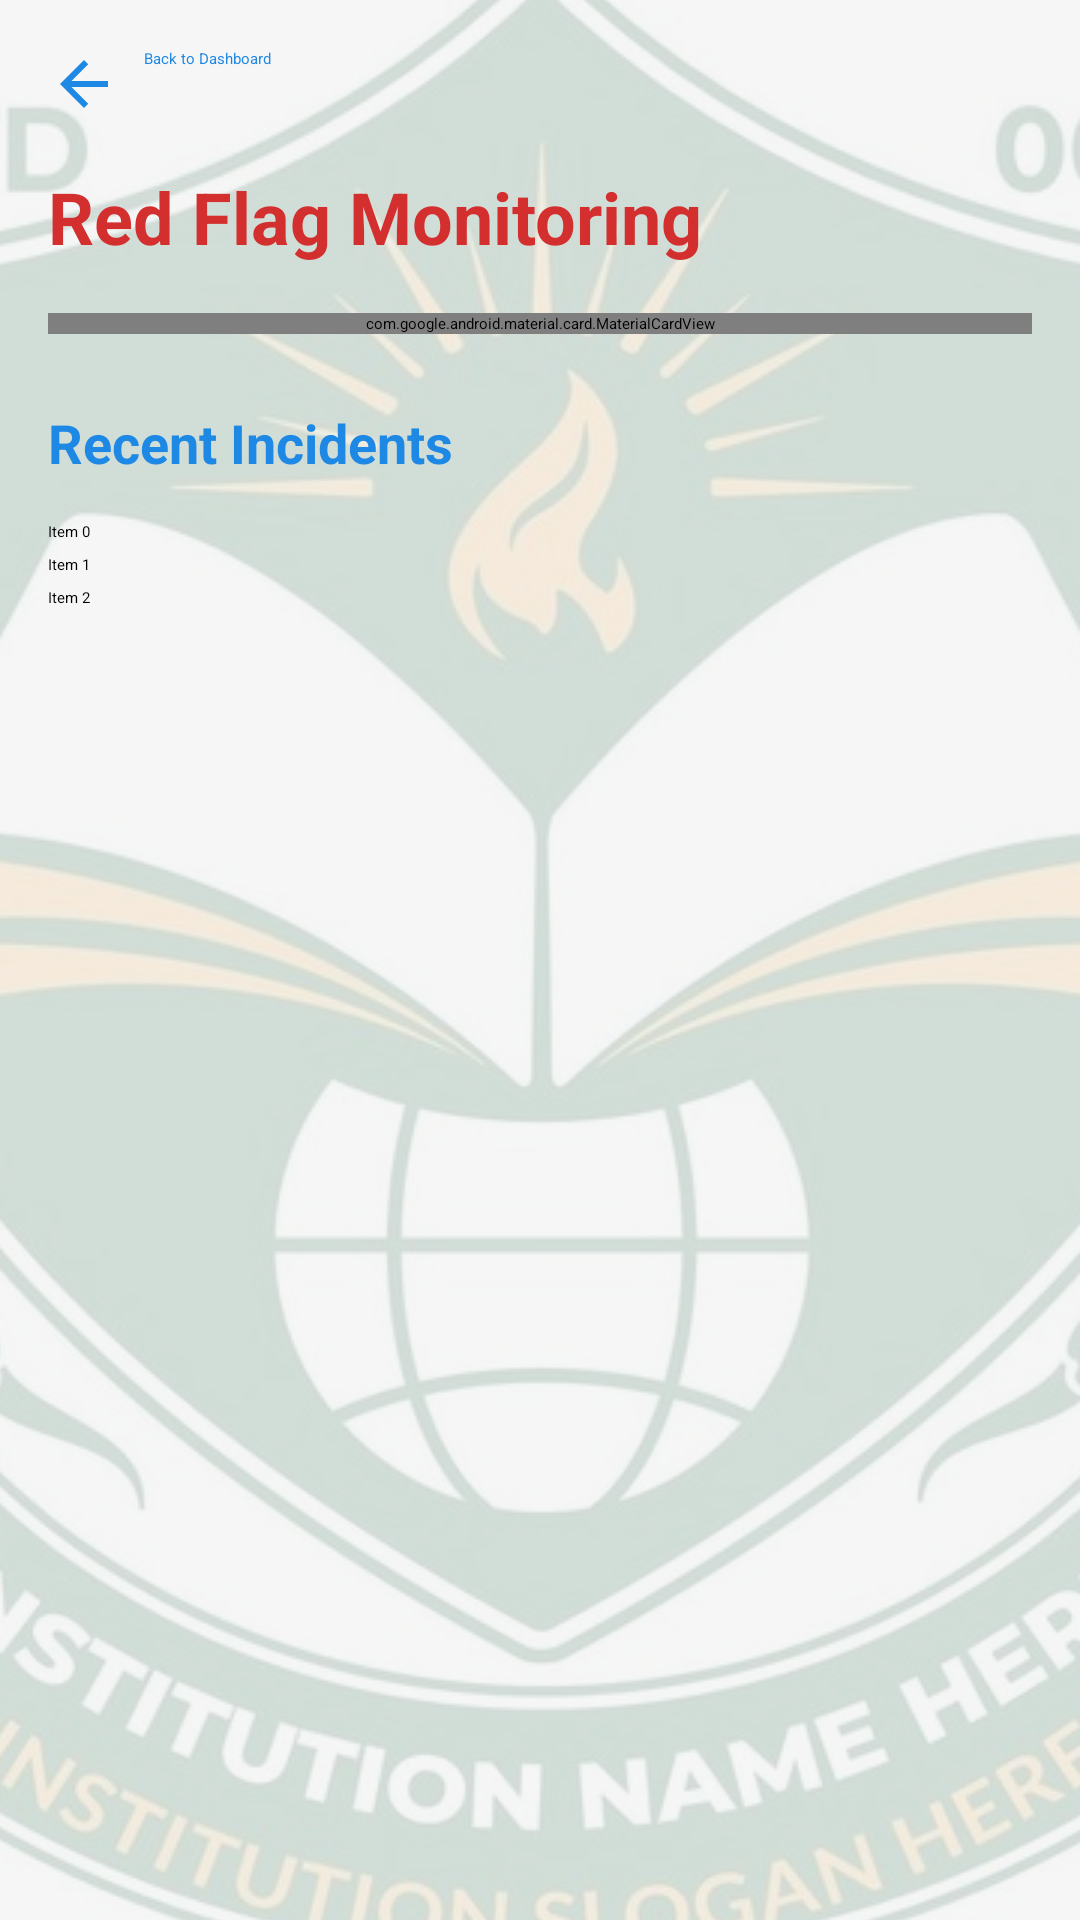

Produce the Android XML layout that renders to this screen, including the resource entries it uses.
<!-- AndroidManifest.xml: application theme Theme.PALPITO1 -->
<!-- res/layout/activity_red_flag.xml -->
<?xml version="1.0" encoding="utf-8"?>
<ScrollView xmlns:android="http://schemas.android.com/apk/res/android"
    xmlns:app="http://schemas.android.com/apk/res-auto"
    xmlns:tools="http://schemas.android.com/tools"
    android:layout_width="match_parent"
    android:layout_height="match_parent"
    android:background="@drawable/background_with_logo"
    tools:context=".RedFlagActivity">

    <LinearLayout
        android:layout_width="match_parent"
        android:layout_height="wrap_content"
        android:orientation="vertical"
        android:padding="16dp">

        <Button
            android:id="@+id/btnBackToDashboard"
            android:layout_width="wrap_content"
            android:layout_height="wrap_content"
            android:text="@string/back_to_dashboard"
            android:textAllCaps="false"
            android:textColor="@color/primary_blue"
            android:backgroundTint="#F0E6F7"
            android:drawableStart="@drawable/ic_back"
            android:drawablePadding="8dp"
            app:cornerRadius="12dp"
            android:layout_marginBottom="16dp"/>

        <TextView
            android:layout_width="wrap_content"
            android:layout_height="wrap_content"
            android:text="@string/red_flag_monitoring"
            android:textColor="@color/logout_red"
            android:textSize="24sp"
            android:textStyle="bold"
            android:layout_marginBottom="16dp"/>

        <com.google.android.material.card.MaterialCardView
            android:layout_width="match_parent"
            android:layout_height="wrap_content"
            app:cardCornerRadius="16dp"
            app:cardBackgroundColor="#F8B6B6"
            app:cardElevation="0dp"
            android:layout_marginBottom="24dp">

            <LinearLayout
                android:layout_width="match_parent"
                android:layout_height="wrap_content"
                android:orientation="vertical"
                android:padding="16dp">

                <TextView
                    android:layout_width="wrap_content"
                    android:layout_height="wrap_content"
                    android:text="@string/flagged_status"
                    android:textColor="@color/white"
                    android:background="#B71C1C"
                    android:paddingHorizontal="8dp"
                    android:paddingVertical="4dp"
                    android:textStyle="bold"
                    android:textSize="12sp"
                    android:layout_marginBottom="12dp"/>

                <TextView
                    android:layout_width="wrap_content"
                    android:layout_height="wrap_content"
                    android:text="Student: John Doe"
                    android:textColor="@color/logout_red"
                    android:textStyle="bold"
                    android:textSize="18sp"
                    android:layout_marginBottom="8dp"/>

                <TextView
                    android:layout_width="wrap_content"
                    android:layout_height="wrap_content"
                    android:text="Email: student@gmail.com"
                    android:textColor="#555555"
                    android:textSize="14sp"/>

                <TextView
                    android:layout_width="wrap_content"
                    android:layout_height="wrap_content"
                    android:text="Device ID: ABC123XYZ"
                    android:textColor="#555555"
                    android:textSize="14sp"/>

                <TextView
                    android:layout_width="wrap_content"
                    android:layout_height="wrap_content"
                    android:text="Course: CSC101"
                    android:textColor="#555555"
                    android:textSize="14sp"/>

                <TextView
                    android:layout_width="wrap_content"
                    android:layout_height="wrap_content"
                    android:text="Lecturer: Dr. Smith"
                    android:textColor="#555555"
                    android:textSize="14sp"/>

                <TextView
                    android:layout_width="wrap_content"
                    android:layout_height="wrap_content"
                    android:text="GPS: -1.2921, 36.8219"
                    android:textColor="#555555"
                    android:textSize="14sp"/>

                <TextView
                    android:layout_width="wrap_content"
                    android:layout_height="wrap_content"
                    android:text="Venue: Main Hall"
                    android:textColor="#555555"
                    android:textSize="14sp"/>

                <TextView
                    android:layout_width="wrap_content"
                    android:layout_height="wrap_content"
                    android:text="Time: 19 May 2026 12:45 PM"
                    android:textColor="#555555"
                    android:textSize="14sp"
                    android:layout_marginBottom="12dp"/>

                <TextView
                    android:layout_width="wrap_content"
                    android:layout_height="wrap_content"
                    android:text="Incident ID: INC001"
                    android:textColor="@color/primary_blue"
                    android:textStyle="bold"
                    android:textSize="14sp"/>
            </LinearLayout>
        </com.google.android.material.card.MaterialCardView>

        <TextView
            android:layout_width="wrap_content"
            android:layout_height="wrap_content"
            android:text="@string/recent_incidents"
            android:textColor="@color/primary_blue"
            android:textStyle="bold"
            android:textSize="18sp"
            android:layout_marginBottom="12dp"/>

        <LinearLayout
            android:layout_width="match_parent"
            android:layout_height="wrap_content"
            android:orientation="vertical">
            <TextView android:layout_width="wrap_content" android:layout_height="wrap_content" android:text="Item 0" android:paddingVertical="2dp"/>
            <TextView android:layout_width="wrap_content" android:layout_height="wrap_content" android:text="Item 1" android:paddingVertical="2dp"/>
            <TextView android:layout_width="wrap_content" android:layout_height="wrap_content" android:text="Item 2" android:paddingVertical="2dp"/>
        </LinearLayout>

    </LinearLayout>
</ScrollView>
<!-- resources referenced by this layout -->
<resources>
  <color name="logout_red">#D32F2F</color>
  <color name="primary_blue">#1E88E5</color>
  <color name="white">#FFFFFFFF</color>
  <!-- drawable background_with_logo (drawable) -->
  <?xml version="1.0" encoding="utf-8"?>
  <layer-list xmlns:android="http://schemas.android.com/apk/res/android">
      
      <item>
          <color android:color="@color/background_gray"/>
      </item>
  
      
      <item>
          <bitmap
              android:src="@drawable/institution_logo"
              android:gravity="center"
              android:alpha="0.15" />
      </item>
  </layer-list>
  <!-- drawable ic_back (drawable) -->
  <vector xmlns:android="http://schemas.android.com/apk/res/android"
      android:width="24dp"
      android:height="24dp"
      android:viewportWidth="24"
      android:viewportHeight="24"
      android:tint="@color/primary_blue">
    <path
        android:fillColor="@android:color/white"
        android:pathData="M20,11H7.83l5.59,-5.59L12,4l-8,8 8,8 1.41,-1.41L7.83,13H20v-2z"/>
  </vector>
  <string name="back_to_dashboard">Back to Dashboard</string>
  <string name="flagged_status">FLAGGED</string>
  <string name="recent_incidents">Recent Incidents</string>
  <string name="red_flag_monitoring">Red Flag Monitoring</string>
  <color name="background_gray">#F5F5F5</color>
  <!-- drawable institution_logo: jpg bitmap (drawable, 73393 bytes) -->
</resources>
